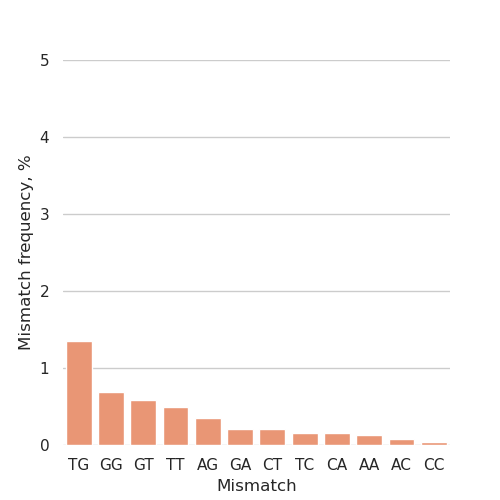

Values plotted in this chart, from the file beside it:
Bottom, Top, Count
A, A, 1138
A, C, 759
A, G, 3219
A, T, 183929
C, A, 1406
C, C, 383
C, G, 252719
C, T, 1817
G, A, 1852
G, C, 226655
G, G, 6190
G, T, 5221
T, A, 198256
T, C, 1419
T, G, 12176
T, T, 4499
